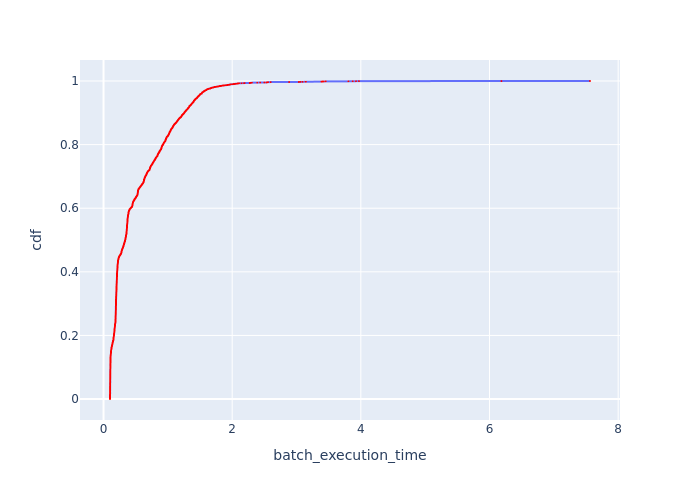

Values plotted in this chart, from the file beside it:
Batch Id, batch_execution_time, cdf
61132, 0.1006, 0.0002037
61144, 0.1009, 0.0004074
61111, 0.1009, 0.0006111
61165, 0.101, 0.0008148
61149, 0.1011, 0.001019
61147, 0.1011, 0.001222
61141, 0.1011, 0.001426
61158, 0.1011, 0.00163
61130, 0.1012, 0.001833
61102, 0.1012, 0.002037
61146, 0.1012, 0.002241
61162, 0.1013, 0.002444
61235, 0.1013, 0.002648
61174, 0.1013, 0.002852
61163, 0.1013, 0.003056
61120, 0.1013, 0.003259
61179, 0.1013, 0.003463
61092, 0.1014, 0.003667
61116, 0.1014, 0.00387
61237, 0.1014, 0.004074
61238, 0.1014, 0.004278
61113, 0.1015, 0.004482
61118, 0.1015, 0.004685
61173, 0.1015, 0.004889
61175, 0.1016, 0.005093
61211, 0.1016, 0.005296
61115, 0.1016, 0.0055
61169, 0.1016, 0.005704
61233, 0.1016, 0.005908
61106, 0.1016, 0.006111
61122, 0.1016, 0.006315
61126, 0.1017, 0.006519
61094, 0.1017, 0.006722
61117, 0.1017, 0.006926
61129, 0.1017, 0.00713
61155, 0.1017, 0.007333
61170, 0.1017, 0.007537
61176, 0.1018, 0.007741
61160, 0.1018, 0.007945
61109, 0.1018, 0.008148
61143, 0.1018, 0.008352
61127, 0.1018, 0.008556
61231, 0.1018, 0.008759
61009, 0.1018, 0.008963
61139, 0.1019, 0.009167
61148, 0.1019, 0.009371
61177, 0.1019, 0.009574
61100, 0.1019, 0.009778
61232, 0.1019, 0.009982
61152, 0.1019, 0.01019
61128, 0.102, 0.01039
61101, 0.102, 0.01059
61164, 0.102, 0.0108
61153, 0.102, 0.011
61097, 0.102, 0.0112
61154, 0.102, 0.01141
61172, 0.102, 0.01161
61016, 0.102, 0.01182
61084, 0.102, 0.01202
60974, 0.102, 0.01222
... 4,849 more rows
